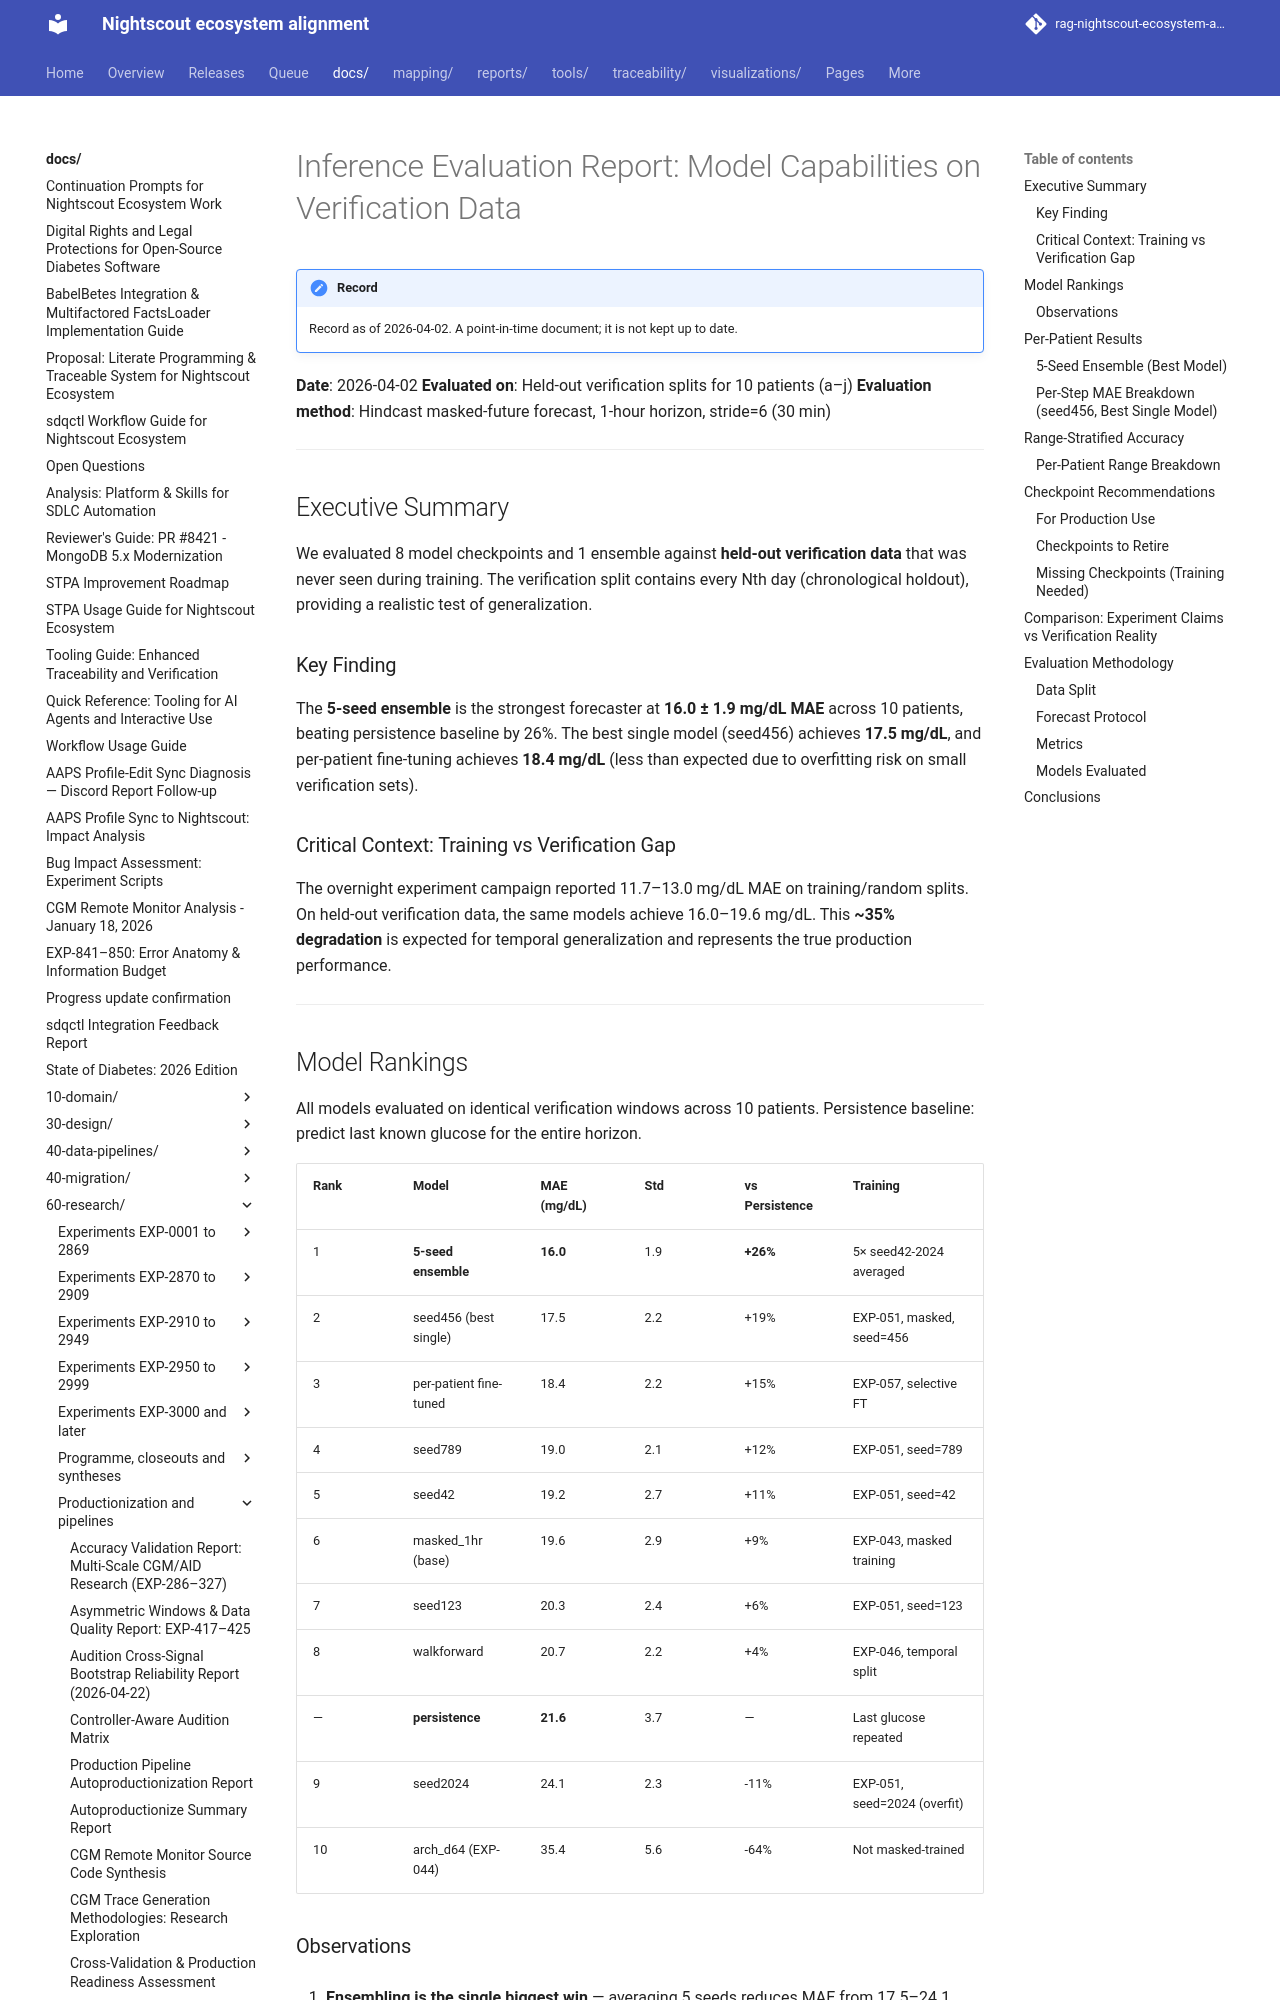

repository: bewest/rag-nightscout-ecosystem-alignment · page: docs/60-research/inference-evaluation-2026-04-02.html · generator: mkdocs

# Inference Evaluation Report: Model Capabilities on Verification Data

**Date**: 2026-04-02
**Evaluated on**: Held-out verification splits for 10 patients (a–j)
**Evaluation method**: Hindcast masked-future forecast, 1-hour horizon, stride=6 (30 min)

---

## Executive Summary

We evaluated 8 model checkpoints and 1 ensemble against **held-out verification
data** that was never seen during training. The verification split contains
every Nth day (chronological holdout), providing a realistic test of
generalization.

### Key Finding

The **5-seed ensemble** is the strongest forecaster at **16.0 ± 1.9 mg/dL MAE**
across 10 patients, beating persistence baseline by 26%. The best single model
(seed456) achieves **17.5 mg/dL**, and per-patient fine-tuning achieves
**18.4 mg/dL** (less than expected due to overfitting risk on small
verification sets).

### Critical Context: Training vs Verification Gap

The overnight experiment campaign reported 11.7–13.0 mg/dL MAE on
training/random splits. On held-out verification data, the same models achieve
16.0–19.6 mg/dL. This **~35% degradation** is expected for temporal
generalization and represents the true production performance.

---

## Model Rankings

All models evaluated on identical verification windows across 10 patients.
Persistence baseline: predict last known glucose for the entire horizon.

| Rank | Model | MAE (mg/dL) | Std | vs Persistence | Training |
|------|-------|-------------|-----|----------------|----------|
| 1 | **5-seed ensemble** | **16.0** | 1.9 | **+26%** | 5× seed42-2024 averaged |
| 2 | seed456 (best single) | 17.5 | 2.2 | +19% | EXP-051, masked, seed=456 |
| 3 | per-patient fine-tuned | 18.4 | 2.2 | +15% | EXP-057, selective FT |
| 4 | seed789 | 19.0 | 2.1 | +12% | EXP-051, seed=789 |
| 5 | seed42 | 19.2 | 2.7 | +11% | EXP-051, seed=42 |
| 6 | masked_1hr (base) | 19.6 | 2.9 | +9% | EXP-043, masked training |
| 7 | seed123 | 20.3 | 2.4 | +6% | EXP-051, seed=123 |
| 8 | walkforward | 20.7 | 2.2 | +4% | EXP-046, temporal split |
| — | **persistence** | **21.6** | 3.7 | — | Last glucose repeated |
| 9 | seed2024 | 24.1 | 2.3 | -11% | EXP-051, seed=2024 (overfit) |
| 10 | arch_d64 (EXP-044) | 35.4 | 5.6 | -64% | Not masked-trained |
